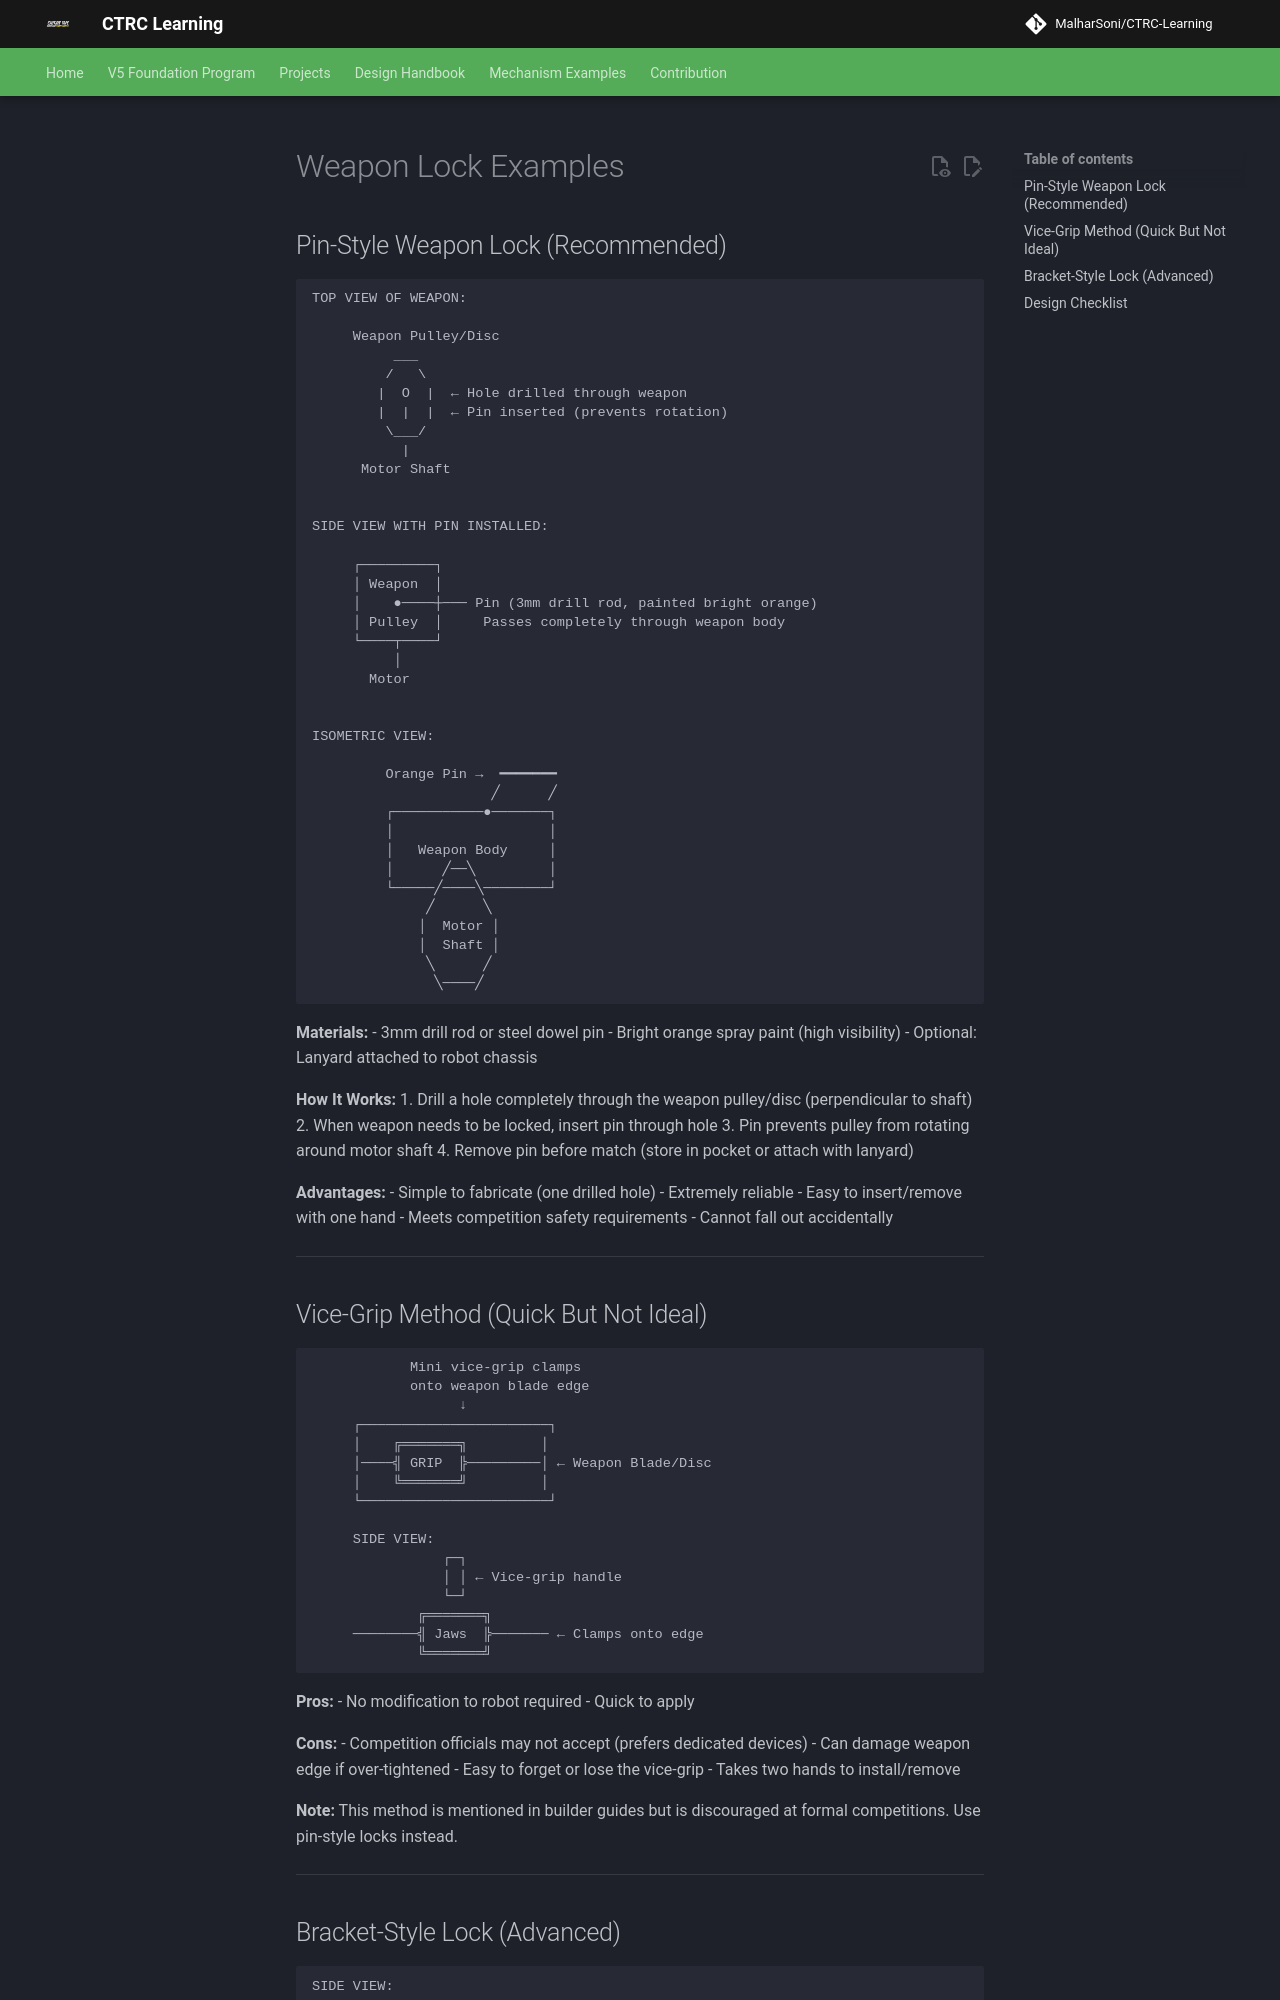

repository: MalharSoni/CTRC-Learning · page: projects/battlebots/images/safety/weapon-lock-examples/index.html · generator: mkdocs

# Weapon Lock Examples

## Pin-Style Weapon Lock (Recommended)

```
TOP VIEW OF WEAPON:

     Weapon Pulley/Disc
          ___
         /   \
        |  O  |  ← Hole drilled through weapon
        |  |  |  ← Pin inserted (prevents rotation)
         \___/
           |
      Motor Shaft


SIDE VIEW WITH PIN INSTALLED:

     ┌─────────┐
     │ Weapon  │
     │    ●────┼─── Pin (3mm drill rod, painted bright orange)
     │ Pulley  │     Passes completely through weapon body
     └────┬────┘
          │
       Motor


ISOMETRIC VIEW:

         Orange Pin →  ━━━━━━━
                      ╱      ╱
         ┌───────────●───────┐
         │                   │
         │   Weapon Body     │
         │      ╱──╲         │
         └─────╱────╲────────┘
              ╱      ╲
             │  Motor │
             │  Shaft │
              ╲      ╱
               ╲────╱
```

**Materials:**
- 3mm drill rod or steel dowel pin
- Bright orange spray paint (high visibility)
- Optional: Lanyard attached to robot chassis

**How It Works:**
1. Drill a hole completely through the weapon pulley/disc (perpendicular to shaft)
2. When weapon needs to be locked, insert pin through hole
3. Pin prevents pulley from rotating around motor shaft
4. Remove pin before match (store in pocket or attach with lanyard)

**Advantages:**
- Simple to fabricate (one drilled hole)
- Extremely reliable
- Easy to insert/remove with one hand
- Meets competition safety requirements
- Cannot fall out accidentally

---

## Vice-Grip Method (Quick But Not Ideal)

```
            Mini vice-grip clamps
            onto weapon blade edge
                  ↓
     ┌───────────────────────┐
     │    ╔═══════╗         │
     │────╣ GRIP  ╠─────────│ ← Weapon Blade/Disc
     │    ╚═══════╝         │
     └───────────────────────┘

     SIDE VIEW:
                ┌─┐
                │ │ ← Vice-grip handle
                └─┘
             ╔═══════╗
     ────────╣ Jaws  ╠─────── ← Clamps onto edge
             ╚═══════╝
```

**Pros:**
- No modification to robot required
- Quick to apply

**Cons:**
- Competition officials may not accept (prefers dedicated devices)
- Can damage weapon edge if over-tightened
- Easy to forget or lose the vice-grip
- Takes two hands to install/remove

**Note:** This method is mentioned in builder guides but is discouraged at formal competitions. Use pin-style locks instead.

---
